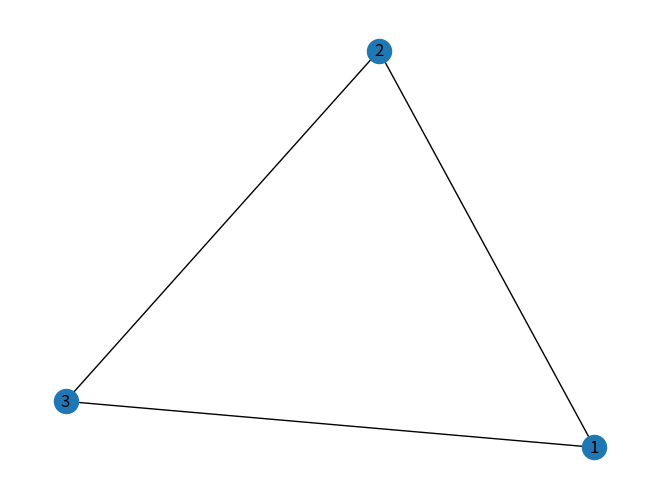

The script that saved this image:
# NetworkX is a Python package for the creation, manipulation, and study of the structure, dynamics, and functions of complex networks. It provides tools for working with graphs and networks, including algorithms for graph analysis, visualization, and more.

import networkx as nx
import matplotlib.pyplot as plt


G = nx.Graph()
G.add_node(1)
G.add_nodes_from([2, 3])
G.add_edge(1, 2)
G.add_edges_from([(1, 3), (2, 3)])

print(G.nodes())  # Output: [1, 2, 3]
print(G.edges())  # Output: [(1, 2), (1, 3), (2, 3)]

nx.draw(G, with_labels=True)
plt.show()

# These are some of the basic functions of NetworkX, but the library offers a wide range of functionalities for working with graphs and networks, including algorithms for shortest paths, centrality measures, community detection, and more.
# Note that nodes can be any hashable object, not just integers.
# Hashable objects are: Strings, Numbers, Tuples, Sets, Frozensets, and more. Lists and dictionaries are not hashable because they are mutable.
# The definition of hashable objects can be found here: https://docs.python.org/3/glossary.html#term-hashable
